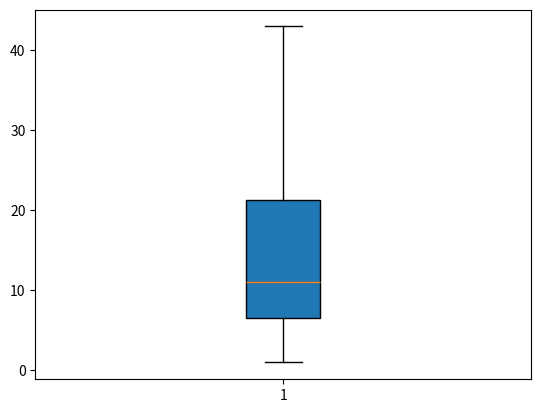

Write Python code to recreate this figure.
costs=[1,8,15,7,5,14,43,40]
costs.sort() #costs=sorted(costs)
print(costs)

import numpy as np
import matplotlib.pyplot as plt
plt.boxplot(costs,
	vert = True,
	whis = 1.5,
	patch_artist = True,
	meanline = False,
	showbox = True,
	showcaps = True,
	showfliers = True,
	notch = False
	)
plt.show()